pico-8 play session: hold ← + tap ❎

[t = 2 s] hold ← ~2s, tap ❎ ~4×
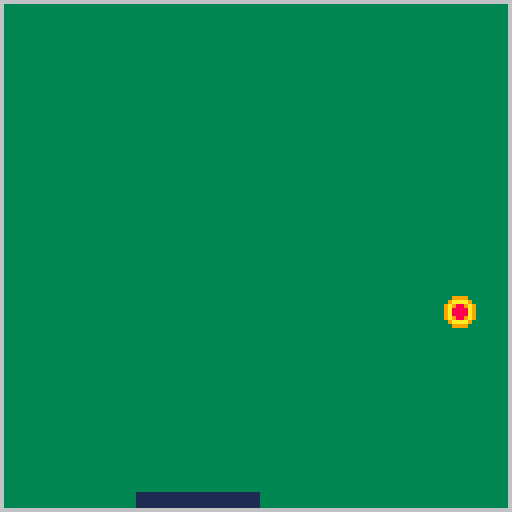

pico-8 cartridge
version 29
__lua__
function _init()
    balldir=flr(rnd(2))
    gravity=true
    spriteselect()
    particles={}
    max_vel=3
    min_life=5
    max_life=12
    colors={8,9,9,10,6,6,7}
    g=0.1
    min_amount=2
    max_amount=5
    contact = false
end

function gameover()
    if spry>=119 then
        print ("chupala",50,50,1)
        stop()
    end
end

function _draw()
    --cls()
    background()
    drawplayer()
    drawball()
    foreach(particles,draw_spark)
end

function _update()
    gameover()
    spriteselect()
    changesprite()
    movement()
    ballmovement()
    checkhit()
    collision()
end

-->8
--player
palx=50
paly=123
palx2=80
paly2=126
--enemy
sprite=1
randomsprte=1
sprx=63
spry=10
--physics
speed=1
playerspeed=1

function spriteselect()
    if randomsprte % 2 == 0 then
        sprite= 2
    else
        sprite= 3
    end
end

function changesprite()
    if sprx <= 1 then
        randomsprte+=1
        sfx(0)
    end
    if sprx >= 119 then
        randomsprte+=1
        sfx(0)
    end
end

function background()
    rectfill(0,0,127,127,6)
    rectfill(1,1,126,126,3)
end

function movement()
    if btn(0) and not (palx==1) then
        palx-=playerspeed
        palx2-=playerspeed
    end
    if btn(1) and not (palx2==126)then
        palx+=playerspeed
        palx2+=playerspeed
    end
end

function drawplayer()
    rectfill(palx,paly,palx2,paly2,1)
end

function drawball()
    spr(sprite,sprx,spry)
end

function ballmovement()
    if balldir==1 then
        sprx+=1 * speed
    end
    if balldir==0 then
        sprx-=1 * speed
    end
    changedir()
end

function changedir()
    if sprx <= 1 then
        balldir=1
    end
    if sprx >= 119 then
        balldir=0
    end
--randomsprte+=1
end

function checkhit()
    if gravity == true then -- -Y
        spry+=1
    end
    if spry >= 116 and sprx >= palx and sprx <= palx2 then
        gravity = false
        spark_position(sprx, spry)
        randomsprte+=1
        sfx(0)
    end
    if gravity == false then -- +Y
        spry-=1
    end
    if spry <=1 then
        gravity = true
        spark_position(sprx, spry) --(x, 1)
        randomsprte+=1
        sfx(0)
    end
end

function draw_spark(spark)
local sparkcol=flr(spark.life/spark.life_start*#colors+1)
pset(spark.x,spark.y,colors[sparkcol])
end
-->8
--to do list
--elevar la paleta
--poner personas debajo corriendo
--la pelota si golpea las personas estas mueren, si no quedan personas perdemos
--poder capturar la pelota con la paleta
--3 capturas y podemos nosotros tirar la pelota
--hay que golpear a una nave que se mueve en la parte superior del mapa
-->8
function collision()
    if (contact) then
        for i=1, rndb(min_amount,max_amount) do
            add_spark(sparx,spary)
                --4dir  (ver la direcccion de la bola)
        end
    end
    foreach(particles,update_spark)
end

sparx=0
spary=0

function spark_position(ball_x, ball_y) --x 1
    contact = true
    sparx = sprx
    spary = spry + 4
end

function add_spark(x,y)
    local spark={}
    spark.x=x
    spark.y=y
    spark.dx=rnd(max_vel)-max_vel/2 --4direcciones
    spark.dy=rnd(max_vel)*-1  -- -2-1
    spark.life_start=rndb(min_life,max_life)
    spark.life=spark.life_start
    add(particles,spark)
end

function update_spark(spark)
    if spark.life <=0 then
    del(particles,spark)
    else
        spark.life-=1
        spark.dy+=g
        if ((spark.y+spark.dy)>127) spark.dy*=-0.8  --bounce
        spark.x=spark.x+spark.dx
        spark.y=spark.y+spark.dy
    end
    contact = false
end

function rndb(low,high)
    return flr(rnd(high-low+1)+low)
end
__gfx__
00000000009999000099990000aaaa00000000000000000000000000000000000000000000000000000000000000000000000000000000000000000000000000
000000000999999009aaaa900a9999a0000000000000000000000000000000000000000000000000000000000000000000000000000000000000000000000000
00700700999999999a9889a9a9a88a9a000000000000000000000000000000000000000000000000000000000000000000000000000000000000000000000000
00077000999999999a8888a9a982289a000000000000000000000000000000000000000000000000000000000000000000000000000000000000000000000000
00077000999999999a8888a9a982289a000000000000000000000000000000000000000000000000000000000000000000000000000000000000000000000000
00700700999999999a9889a9a9a88a9a000000000000000000000000000000000000000000000000000000000000000000000000000000000000000000000000
000000000999999009aaaa900a9999a0000000000000000000000000000000000000000000000000000000000000000000000000000000000000000000000000
00000000009999000099990000aaaa00000000000000000000000000000000000000000000000000000000000000000000000000000000000000000000000000
00000000000000000000000000000000000000000000000000000000000000000000000000000000000000000000000000000000000000000000000000000000
00000000000000000000000000000000000000000000000000000000000000000000000000000000000000000000000000000000000000000000000000000000
00000000000000000000000000000000000000000000000000000000000000000000000000000000000000000000000000000000000000000000000000000000
00000000000000000000000000000000000000000000000000000000000000000000000000000000000000000000000000000000000000000000000000000000
00000000000000000000000000000000000000000000000000000000000000000000000000000000000000000000000000000000000000000000000000000000
00000000000000000000000000000000000000000000000000000000000000000000000000000000000000000000000000000000000000000000000000000000
00000000000000000000000000000000000000000000000000000000000000000000000000000000000000000000000000000000000000000000000000000000
00000000000000000000000000000000000000000000000000000000000000000000000000000000000000000000000000000000000000000000000000000000
00000000000000000000000000000000000000000000000000000000000000000000000000000000000000000000000000000000000000000000000000000000
00000000000000000000000000000000000000000000000000000000000000000000000000000000000000000000000000000000000000000000000000000000
00000000000000000000000000000000000000000000000000000000000000000000000000000000000000000000000000000000000000000000000000000000
0000cccccccccccccccccccccccccc00000000000000000000000000000000000000000000000000000000000000000000000000000000000000000000000000
000c11111111111111111111111111c0000000000000000000000000000000000000000000000000000000000000000000000000000000000000000000000000
00c111ccccccccc0000ccccccccc111c000000000000000000000000000000000000000000000000000000000000000000000000000000000000000000000000
0cc1cc111111c00000000c111111cc1c000000000000000000000000000000000000000000000000000000000000000000000000000000000000000000000000
0cccccccc0000000000000000ccccccc000000000000000000000000000000000000000000000000000000000000000000000000000000000000000000000000
